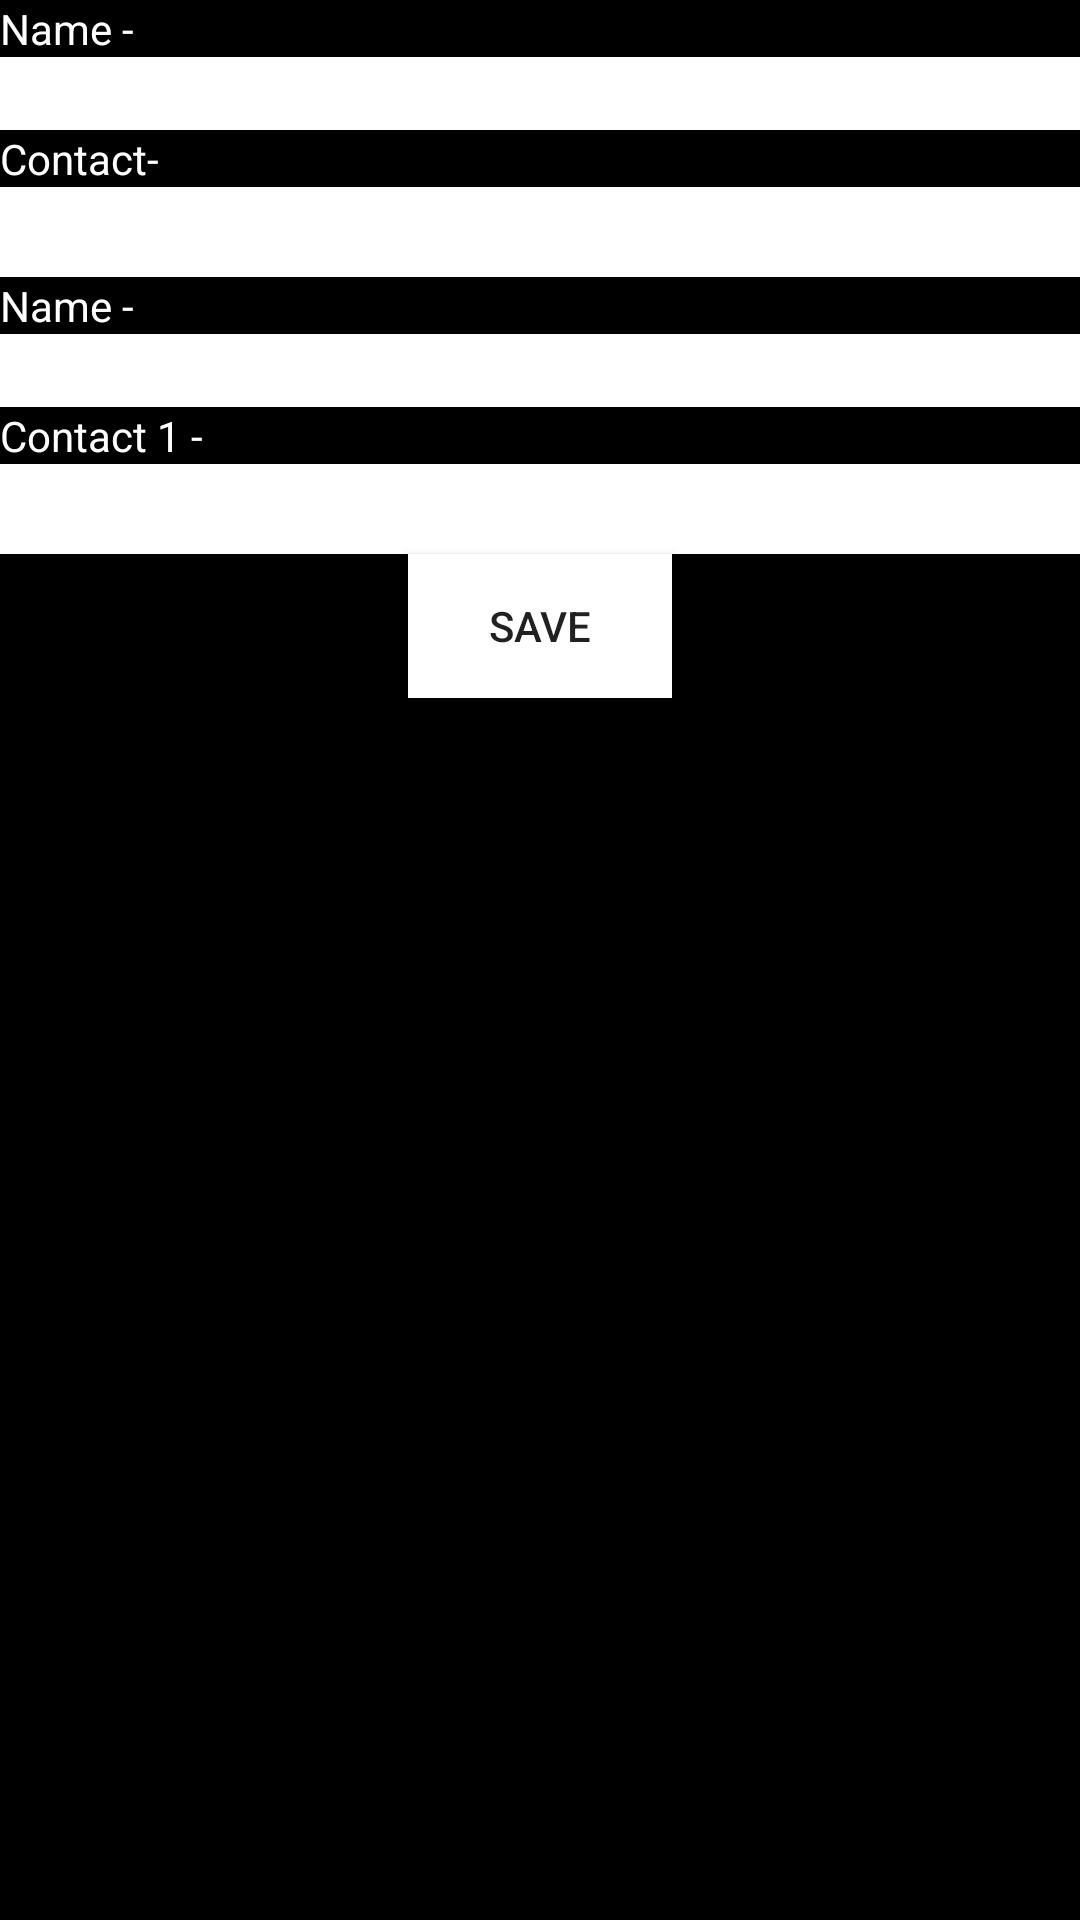

The Android layout XML behind this screen, and the referenced resources:
<!-- AndroidManifest.xml: application theme Theme.MyApplication -->
<!-- res/layout/fragment_profile.xml -->
<?xml version="1.0" encoding="utf-8"?>
<androidx.appcompat.widget.LinearLayoutCompat xmlns:android="http://schemas.android.com/apk/res/android"
    android:layout_width="match_parent"
    android:layout_height="match_parent"
    android:background="@color/black"
    android:orientation="vertical">

    <TextView
        android:id="@+id/textView_name1"
        android:layout_width="wrap_content"
        android:layout_height="wrap_content"
        android:text="Name - "
        android:textColor="@color/white" />

    <EditText
        android:id="@+id/textView_nameInput1"
        android:layout_width="match_parent"
        android:layout_height="wrap_content"
        android:background="@color/white"
        android:textColor="@color/black"/>


    <TextView
        android:id="@+id/textView_contact1"
        android:layout_width="match_parent"
        android:layout_height="wrap_content"
        android:text="Contact- "
        android:textColor="@color/white" />

    <EditText
        android:id="@+id/textView_contact1Input1"
        android:layout_width="match_parent"
        android:layout_height="30sp"
        android:background="@color/white"
        android:textColor="@color/black"/>

    <TextView
        android:id="@+id/textView_name2"
        android:layout_width="wrap_content"
        android:layout_height="wrap_content"
        android:text="Name - "
        android:textColor="@color/white" />

    <EditText
        android:id="@+id/textView_nameInput2"
        android:layout_width="match_parent"
        android:layout_height="wrap_content"
        android:background="@color/white"
        android:textColor="@color/black"/>


    <TextView
        android:id="@+id/textView_contact2"
        android:layout_width="match_parent"
        android:layout_height="wrap_content"
        android:text="Contact 1 - "
        android:textColor="@color/white" />

    <EditText
        android:id="@+id/textView_contact2Input2"
        android:layout_width="match_parent"
        android:layout_height="30sp"
        android:background="@color/white"
        android:textColor="@color/black" />

    <Button
        android:id="@+id/buttonsave"
        android:layout_width="wrap_content"
        android:layout_height="wrap_content"
        android:layout_gravity="center"
        android:background="@color/white"
        android:text="Save" />

</androidx.appcompat.widget.LinearLayoutCompat>
<!-- resources referenced by this layout -->
<resources>
  <style name="Theme.MyApplication" parent="Theme.MaterialComponents.DayNight.DarkActionBar">
          
          <item name="colorPrimary">@color/purple_500</item>
          <item name="colorPrimaryVariant">@color/purple_700</item>
          <item name="colorOnPrimary">@color/white</item>
          
          <item name="colorSecondary">@color/teal_200</item>
          <item name="colorSecondaryVariant">@color/teal_700</item>
          <item name="colorOnSecondary">@color/black</item>
          
          <item name="android:statusBarColor" tools:targetApi="l">?attr/colorPrimaryVariant</item>
          
      </style>
  <!-- not gathered from this repository: default colours our renderer supplied (Android Studio template values) -->
  <color name="purple_500">#FF6200EE</color>
  <color name="purple_700">#FF3700B3</color>
  <color name="teal_200">#FF03DAC5</color>
  <color name="teal_700">#FF018786</color>
  <color name="black">#FF000000</color>
  <color name="white">#FFFFFFFF</color>
</resources>
